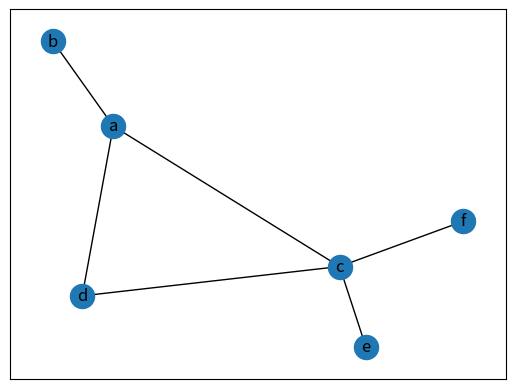

The matplotlib source for this figure:
import numpy as np
import networkx as nx
import matplotlib.pyplot as plt


G = nx.Graph()

G.add_edge('a', 'b', weight=1.6)
G.add_edge('a', 'c', weight=0.2)
G.add_edge('c', 'd', weight=0.1)
G.add_edge('c', 'e', weight=2.7)
G.add_edge('c', 'f', weight=0.9)
G.add_edge('a', 'd', weight=0.3)

pos = nx.spring_layout(G)
nx.draw_networkx_nodes(G, pos)
nx.draw_networkx_edges(G, pos, edgelist=[(u, v) for (u, v) in G.edges()])
nx.draw_networkx_labels(G, pos)

plt.show()
